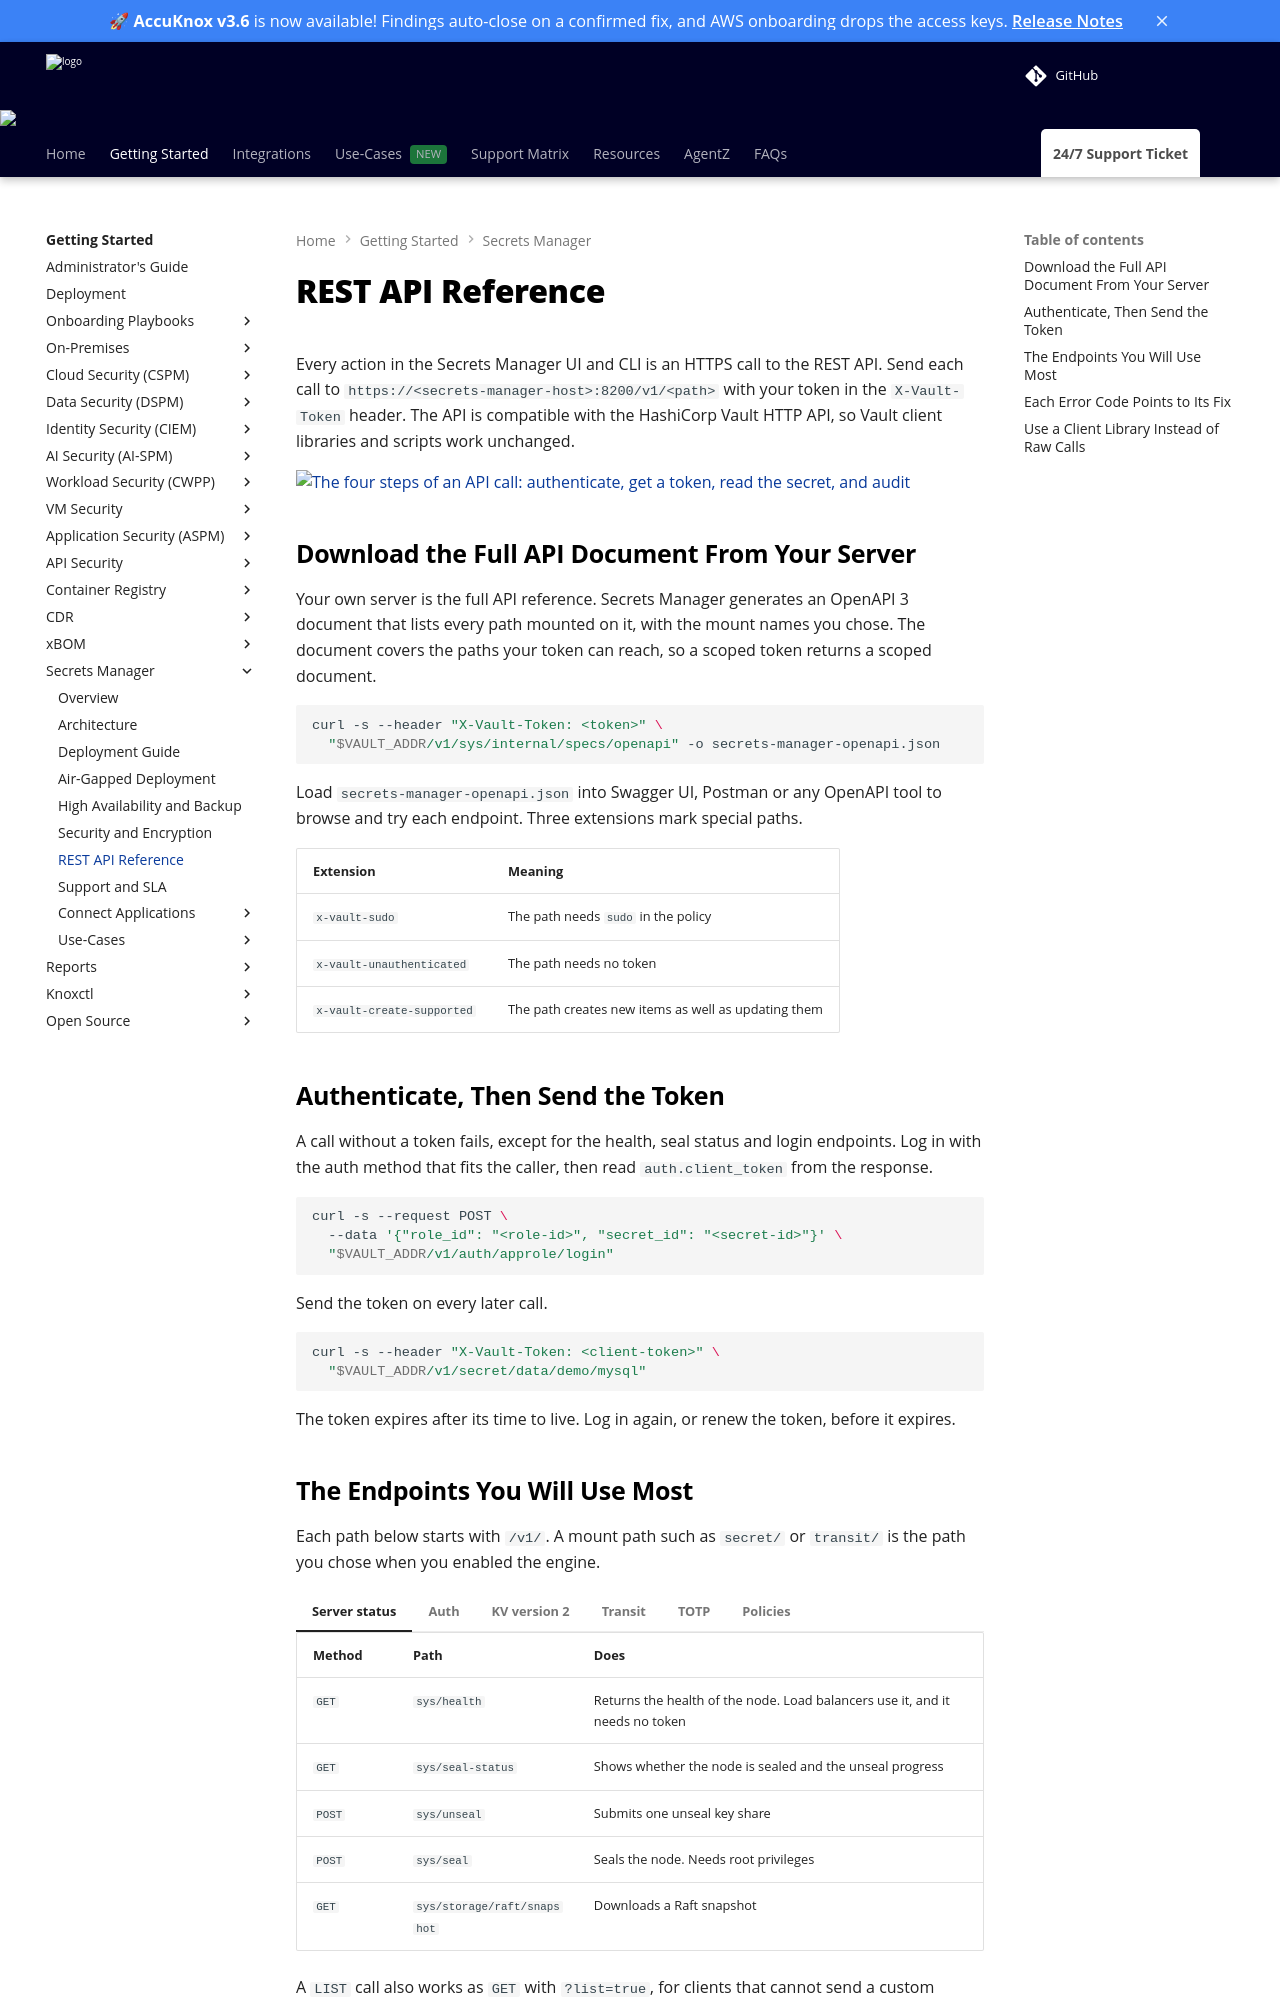

repository: accuknox/help · page: secrets-manager/rest-api/index.html · generator: mkdocs

---
title: Secrets Manager REST API Reference
description: Call AccuKnox Secrets Manager over HTTPS. Base URL, authentication, the endpoints the use cases rely on, and how to download the full OpenAPI document from your own server.
---

# REST API Reference

Every action in the Secrets Manager UI and CLI is an HTTPS call to the REST API. Send each call to `https://<secrets-manager-host>:8200/v1/<path>` with your token in the `X-Vault-Token` header. The API is compatible with the HashiCorp Vault HTTP API, so Vault client libraries and scripts work unchanged.

![The four steps of an API call: authenticate, get a token, read the secret, and audit](images/sm-request-flow.png)

## Download the Full API Document From Your Server

Your own server is the full API reference. Secrets Manager generates an OpenAPI 3 document that lists every path mounted on it, with the mount names you chose. The document covers the paths your token can reach, so a scoped token returns a scoped document.

```bash
curl -s --header "X-Vault-Token: <token>" \
  "$VAULT_ADDR/v1/sys/internal/specs/openapi" -o secrets-manager-openapi.json
```

Load `secrets-manager-openapi.json` into Swagger UI, Postman or any OpenAPI tool to browse and try each endpoint. Three extensions mark special paths.

| Extension | Meaning |
| --- | --- |
| `x-vault-sudo` | The path needs `sudo` in the policy |
| `x-vault-unauthenticated` | The path needs no token |
| `x-vault-create-supported` | The path creates new items as well as updating them |

## Authenticate, Then Send the Token

A call without a token fails, except for the health, seal status and login endpoints. Log in with the auth method that fits the caller, then read `auth.client_token` from the response.

```bash
curl -s --request POST \
  --data '{"role_id": "<role-id>", "secret_id": "<secret-id>"}' \
  "$VAULT_ADDR/v1/auth/approle/login"
```

Send the token on every later call.

```bash
curl -s --header "X-Vault-Token: <client-token>" \
  "$VAULT_ADDR/v1/secret/data/demo/mysql"
```

The token expires after its time to live. Log in again, or renew the token, before it expires.
